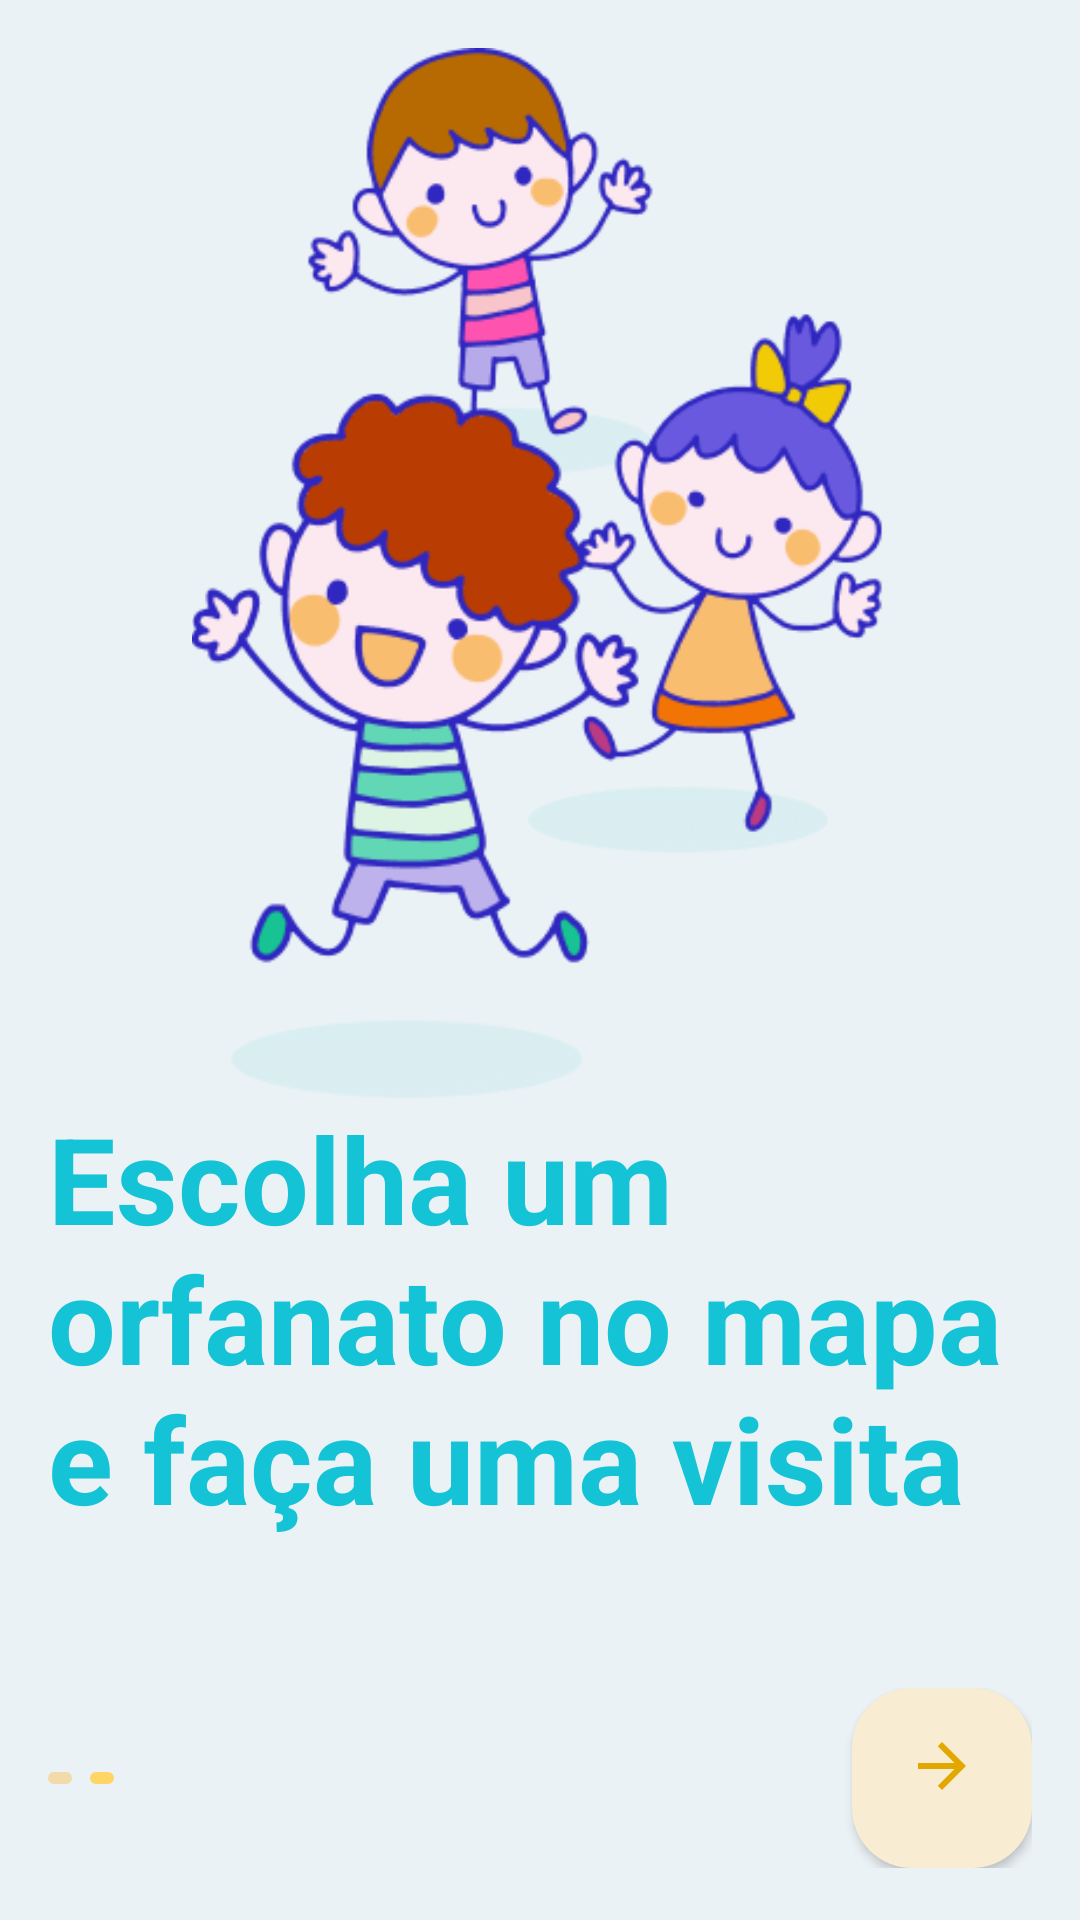

Layout XML and referenced resources for this Android screen:
<!-- AndroidManifest.xml: application theme Theme.Happy -->
<!-- res/layout/activity_second_tutorial.xml -->
<?xml version="1.0" encoding="utf-8"?>
<androidx.constraintlayout.widget.ConstraintLayout xmlns:android="http://schemas.android.com/apk/res/android"
    xmlns:app="http://schemas.android.com/apk/res-auto"
    xmlns:tools="http://schemas.android.com/tools"
    android:layout_width="match_parent"
    android:layout_height="match_parent"
    tools:context=".SecondTutorial"
    android:background="#EBF2F5"
    android:padding="16dp">

    <ImageView
        android:id="@+id/first_tutorial_image_view"
        android:layout_width="match_parent"
        android:layout_height="350dp"
        android:layout_gravity="center_horizontal|center_vertical"
        android:src="@drawable/second_tutorial_img"
        app:layout_constraintStart_toStartOf="parent"
        app:layout_constraintTop_toTopOf="parent" />

    <TextView
        android:id="@+id/first_tutorial_text_view"
        android:layout_width="wrap_content"
        android:layout_height="wrap_content"
        android:text="@string/pick_orphanage"
        app:layout_constraintTop_toBottomOf="@id/first_tutorial_image_view"
        android:textStyle="bold"
        android:textColor="@color/blue"
        android:textSize="40dp"
        />

    <LinearLayout
        android:layout_width="match_parent"
        android:layout_height="60dp"
        app:layout_constraintTop_toBottomOf="@id/first_tutorial_text_view"
        android:orientation="horizontal"
        android:layout_marginTop="50dp"
        android:gravity="center_vertical"
        >

        <ImageView
            android:layout_width="wrap_content"
            android:layout_height="wrap_content"
            android:src="@drawable/second_tutorial_active"
            />

        <Space
            android:layout_width="match_parent"
            android:layout_height="0dp"
            android:layout_weight="1" />


        <Button
            android:id="@+id/first_tutorial_next_btn"
            android:layout_width="60dp"
            android:layout_height="60dp"
            app:backgroundTint="#F8ECD3"
            android:layout_gravity="end"
            android:background="@drawable/tutorial_button"
            android:drawableTop="@drawable/arrow_next"
            android:paddingTop="14dp" />
    </LinearLayout>
</androidx.constraintlayout.widget.ConstraintLayout>
<!-- resources referenced by this layout -->
<resources>
  <color name="blue">#15C3D6</color>
  <!-- drawable arrow_next (drawable) -->
  <vector android:autoMirrored="true" android:height="24dp"
      android:tint="#E3A800" android:viewportHeight="24"
      android:viewportWidth="24" android:width="24dp" xmlns:android="http://schemas.android.com/apk/res/android">
      <path android:fillColor="@android:color/white" android:pathData="M12,4l-1.41,1.41L16.17,11H4v2h12.17l-5.58,5.59L12,20l8,-8z"/>
  </vector>
  <!-- drawable second_tutorial_active (drawable) -->
  <vector xmlns:android="http://schemas.android.com/apk/res/android"
      android:width="22dp"
      android:height="4dp"
      android:viewportWidth="22"
      android:viewportHeight="4">
    <path
        android:pathData="M16,0L20,0A2,2 0,0 1,22 2L22,2A2,2 0,0 1,20 4L16,4A2,2 0,0 1,14 2L14,2A2,2 0,0 1,16 0z"
        android:fillColor="#FFD666"/>
    <path
        android:pathData="M2,0L6,0A2,2 0,0 1,8 2L8,2A2,2 0,0 1,6 4L2,4A2,2 0,0 1,0 2L0,2A2,2 0,0 1,2 0z"
        android:fillColor="#F2DAAA"/>
  </vector>
  <!-- drawable second_tutorial_img: png bitmap (drawable, 47892 bytes) -->
  <!-- drawable tutorial_button (drawable) -->
  <shape
      xmlns:android="http://schemas.android.com/apk/res/android"
      android:shape="rectangle">
  
      <solid android:color="#F8ECD3"/>
      <corners
          android:bottomRightRadius="20dp"
          android:bottomLeftRadius="20dp"
          android:topLeftRadius="20dp"
          android:topRightRadius="20dp"
          />
  
  </shape>
  <string name="pick_orphanage">Escolha um orfanato no mapa e faça uma visita</string>
  <style name="Theme.Happy" parent="Theme.MaterialComponents.DayNight.DarkActionBar">
          
          <item name="colorPrimary">@color/blue</item>
          <item name="colorPrimaryVariant">@color/purple_700</item>
          <item name="colorOnPrimary">@color/white</item>
          
          <item name="colorSecondary">@color/teal_200</item>
          <item name="colorSecondaryVariant">@color/teal_700</item>
          <item name="colorOnSecondary">@color/black</item>
          
          <item name="android:statusBarColor">?attr/colorPrimaryVariant</item>
          
      </style>
  <color name="purple_700">#FF3700B3</color>
  <color name="white">#FFFFFFFF</color>
  <color name="teal_200">#FF03DAC5</color>
  <color name="teal_700">#FF018786</color>
  <color name="black">#FF000000</color>
</resources>
